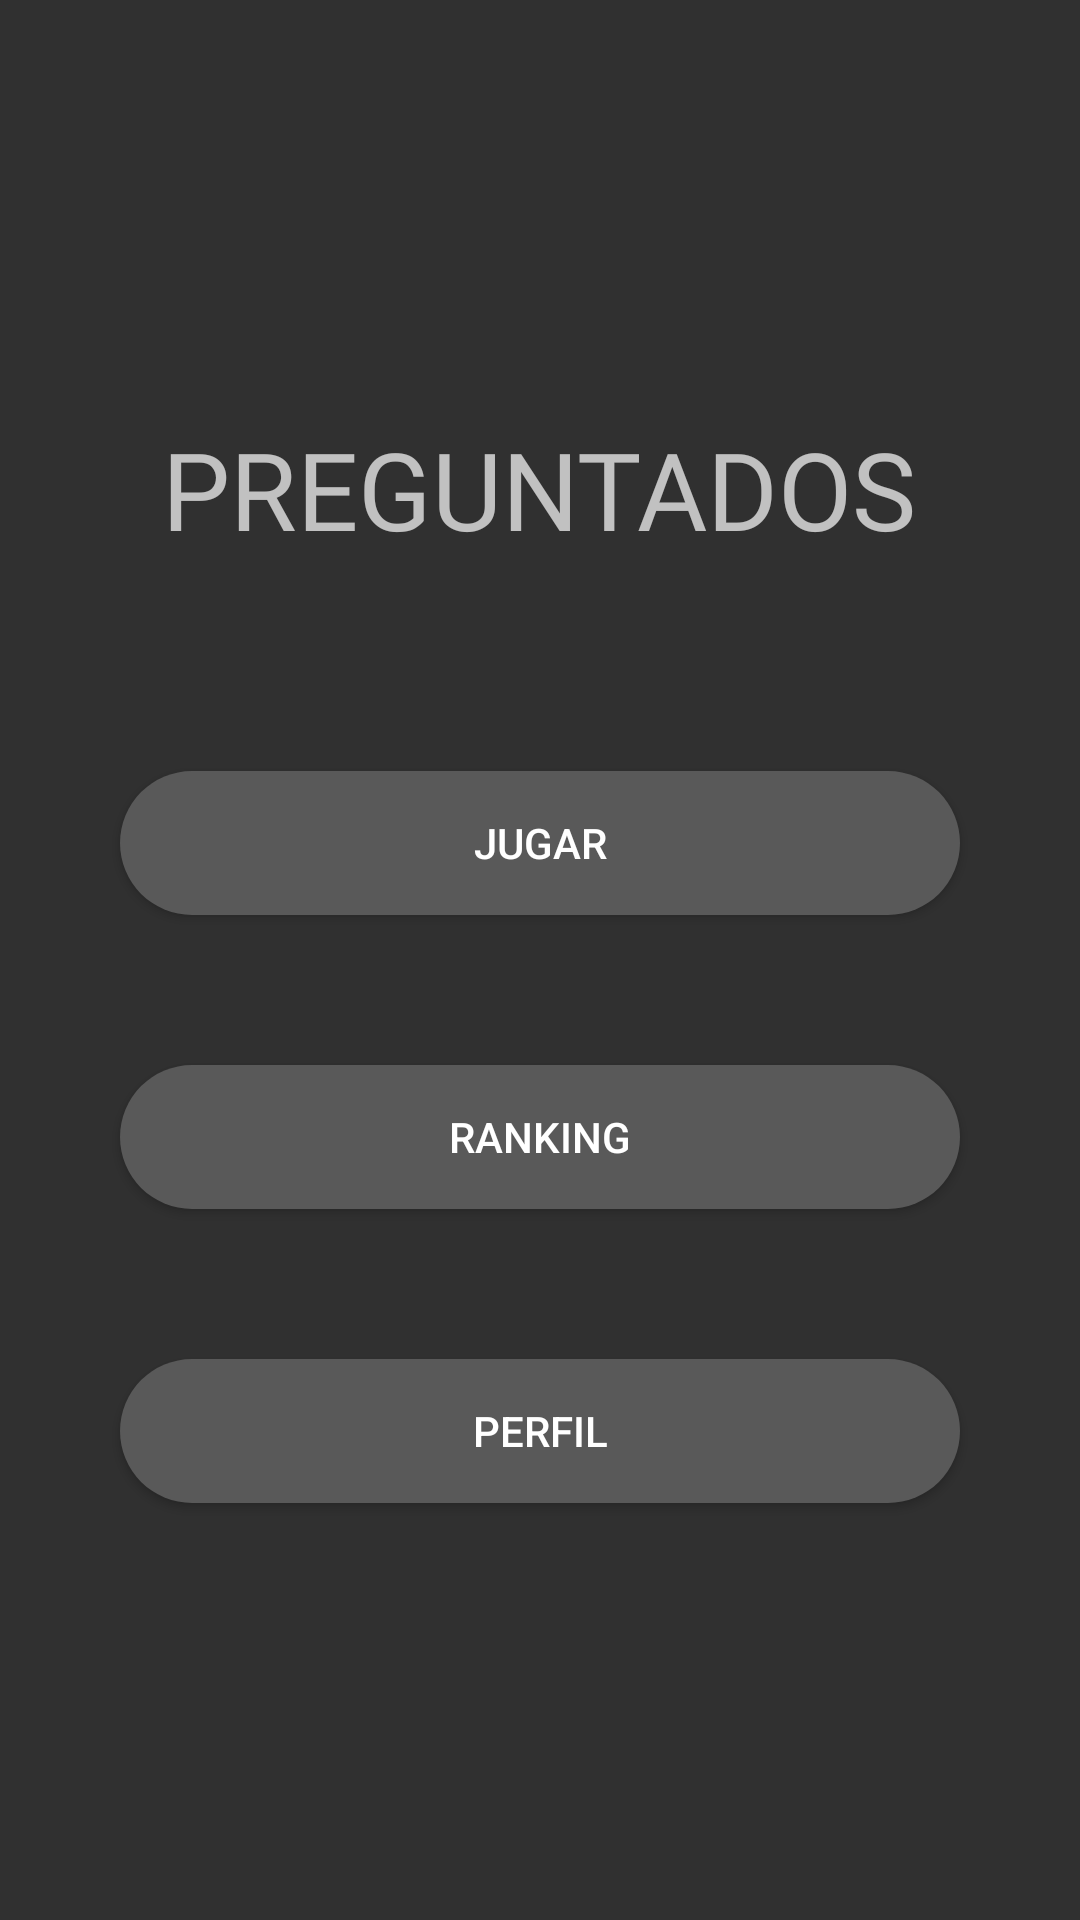

This screen was rendered from an Android layout file. Write that file and the resources it references.
<!-- AndroidManifest.xml: application theme Theme.AppCompat.NoActionBar -->
<!-- res/layout/main_menu_activity.xml -->
<?xml version="1.0" encoding="utf-8"?>
<LinearLayout xmlns:android="http://schemas.android.com/apk/res/android"
    xmlns:app="http://schemas.android.com/apk/res-auto"
    xmlns:tools="http://schemas.android.com/tools"
    android:layout_width="match_parent"
    android:layout_height="match_parent"
    android:orientation="vertical"
    android:gravity="center"
    tools:context=".Activitys.MainMenuActivity">
    <TextView
        android:id="@+id/logoView"
        android:layout_width="wrap_content"
        android:layout_height="wrap_content"
        android:fontFamily="@font/alfa_slab_one"
        android:text="@string/appTitle"
        android:textSize="36sp"/>
    <Button
        android:id="@+id/btnJugar"
        android:layout_width="match_parent"
        android:layout_height="wrap_content"
        android:layout_marginLeft="40dp"
        android:layout_marginRight="40dp"
        android:layout_marginTop="70dp"
        android:background="@drawable/boton_redondeado_gris"
        android:text="@string/btnJugar" />

    <Button
        android:id="@+id/btnRanking"
        android:layout_width="match_parent"
        android:layout_height="wrap_content"
        android:layout_marginLeft="40dp"
        android:layout_marginRight="40dp"
        android:layout_marginTop="50dp"
        android:background="@drawable/boton_redondeado_gris"
        android:text="@string/btnRanking" />

    <Button
        android:id="@+id/btnPerfil"
        android:layout_width="match_parent"
        android:layout_height="wrap_content"
        android:layout_marginLeft="40dp"
        android:layout_marginRight="40dp"
        android:layout_marginTop="50dp"
        android:text="@string/btnPerfil"
        android:background="@drawable/boton_redondeado_gris"/>

</LinearLayout>
<!-- resources referenced by this layout -->
<resources>
  <!-- drawable boton_redondeado_gris (drawable) -->
  <?xml version="1.0" encoding="utf-8"?>
  <shape xmlns:android="http://schemas.android.com/apk/res/android">
      <corners android:radius="50dp"/>
      <solid android:color="#595959"/>
  
  </shape>
  <string name="appTitle">PREGUNTADOS</string>
  <string name="btnJugar">JUGAR</string>
  <string name="btnPerfil">Perfil</string>
  <string name="btnRanking">Ranking</string>
</resources>
